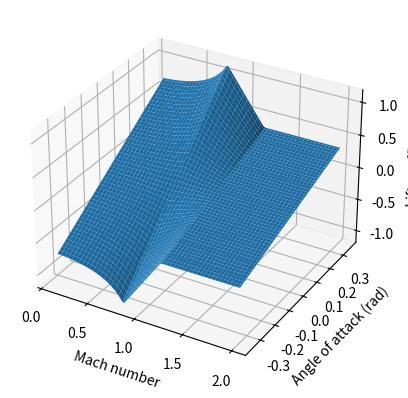
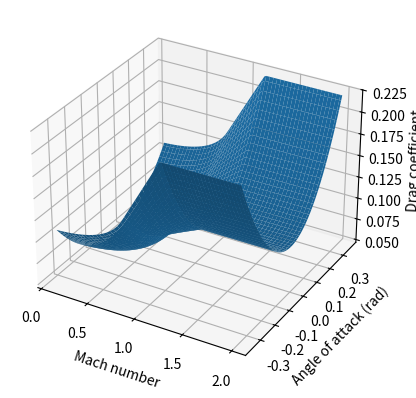
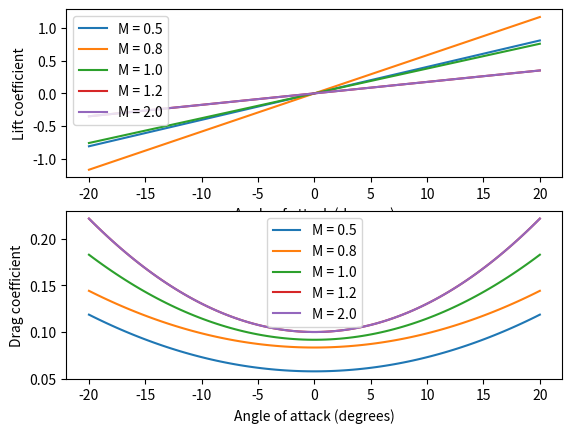

Source code (Python) for these figures, in order: (Note: this script raises an exception after producing the figures.)
import math
import numpy as np
import matplotlib.pyplot as plt

def rocket_CL(alpha,                    # [rad]
              M,                        # [-]
              kl_sub = 2.0,             # effective lift slope in subsonic flight for a typical rocket
              kl_sup = 1.0              # reduced lift slope in supersonic flight
              ): # radians & -
    """
    For a rocket, the overall normal force coefficient derivative is lower than the thin-airfoil value.
    Here we assume:
      - Subsonic (M < 0.8): effective lift slope circa 2.0 per radian, with Prandtl-Glauert compressibility correction.
      - Transonic (0.8 leq M geq 1.2): linear interpolation between subsonic and supersonic slopes.
      - Supersonic (M > 1.2): reduced lift slope circa 1.0 per radian.
    """
    
    if M < 0.8:
        comp_factor = 1.0 / math.sqrt(1 - M**2)
        return kl_sub * alpha * comp_factor
    elif M <= 1.2:
        t = (M - 0.8) / 0.4
        # Evaluate subsonic value at M = 0.8
        comp_sub = 1.0 / math.sqrt(1 - 0.8**2)
        sub_val = kl_sub * alpha * comp_sub
        sup_val = kl_sup * alpha
        return (1 - t) * sub_val + t * sup_val
    else:
        return kl_sup * alpha

def rocket_CD(alpha,                # [rad]
              M,                    # [-]
              cd0_subsonic=0.05,    # zero-lift drag coefficient in subsonic flight
              kd_subsonic=0.5,      # induced drag scaling in subsonic flight
              cd0_supersonic=0.10, # zero-lift drag coefficient in supersonic flight
              kd_supersonic=1.0    # induced drag scaling in supersonic flight
              ):
    """
    For a rocket, the drag is composed of:
      - A baseline zero-lift drag (cd0) that accounts for body, fin, and wave drag effects.
      - An induced drag term that scales roughly as α².
    We assume:
      - Subsonic (M < 0.8): cd0_subsonic circa 0.05 (with compressibility correction) and induced drag scaling kd_subsonic circa 0.5.
      - Transonic (0.8 leq M geq 1.2): linear interpolation between subsonic and supersonic parameters.
      - Supersonic (M > 1.2): cd0_supersonic circa 0.10 and induced drag scaling kd_supersonic circa 1.0.
    """
    if M < 0.8:
        comp_factor = 1.0 / math.sqrt(1 - M**2)
        return cd0_subsonic * comp_factor + kd_subsonic * (alpha**2)
    elif M <= 1.2:
        t = (M - 0.8) / 0.4
        comp_sub = 1.0 / math.sqrt(1 - 0.8**2)
        sub_val = cd0_subsonic * comp_sub + kd_subsonic * (alpha**2)
        sup_val = cd0_supersonic + kd_supersonic * (alpha**2)
        return (1 - t) * sub_val + t * sup_val
    else:
        return cd0_supersonic + kd_supersonic * (alpha**2)

if __name__ == '__main__':
    mach_numbers = np.linspace(0.1, 2.0, 100)
    alphas = np.linspace(-math.radians(20), math.radians(20), 100)
    X, Y = np.meshgrid(mach_numbers, alphas)
    C_Ls = np.zeros_like(X)
    C_Ds = np.zeros_like(X)

    for i in range(len(alphas)):
        for j in range(len(mach_numbers)):
            C_Ls[i, j] = rocket_CL(alphas[i], mach_numbers[j])
            C_Ds[i, j] = rocket_CD(alphas[i], mach_numbers[j])

    fig = plt.figure()
    ax = fig.add_subplot(111, projection='3d')
    ax.plot_surface(X, Y, C_Ls)
    ax.set_xlabel('Mach number')
    ax.set_ylabel('Angle of attack (rad)')
    ax.set_zlabel('Lift coefficient')
    plt.show()

    fig = plt.figure()
    ax = fig.add_subplot(111, projection='3d')
    ax.plot_surface(X, Y, C_Ds)
    ax.set_xlabel('Mach number')
    ax.set_ylabel('Angle of attack (rad)')
    ax.set_zlabel('Drag coefficient')
    plt.show()

    C_Ls_05 = np.zeros_like(alphas)
    C_Ds_05 = np.zeros_like(alphas)

    for i in range(len(alphas)):
        C_Ls_05[i] = rocket_CL(alphas[i], 0.5)
        C_Ds_05[i] = rocket_CD(alphas[i], 0.5)

    C_Ls_08 = np.zeros_like(alphas)
    C_Ds_08 = np.zeros_like(alphas)

    for i in range(len(alphas)):
        C_Ls_08[i] = rocket_CL(alphas[i], 0.8)
        C_Ds_08[i] = rocket_CD(alphas[i], 0.8)

    C_Ls_1 = np.zeros_like(alphas)
    C_Ds_1 = np.zeros_like(alphas)

    for i in range(len(alphas)):
        C_Ls_1[i] = rocket_CL(alphas[i], 1)
        C_Ds_1[i] = rocket_CD(alphas[i], 1)

    C_Ls_12 = np.zeros_like(alphas)
    C_Ds_12 = np.zeros_like(alphas)

    for i in range(len(alphas)):
        C_Ls_12[i] = rocket_CL(alphas[i], 1.2)
        C_Ds_12[i] = rocket_CD(alphas[i], 1.2)

    C_Ls_2 = np.zeros_like(alphas)
    C_Ds_2 = np.zeros_like(alphas)

    for i in range(len(alphas)):
        C_Ls_2[i] = rocket_CL(alphas[i], 2)
        C_Ds_2[i] = rocket_CD(alphas[i], 2)

    save_path = 'results/Sizing/Cl_Cd_variation.png'

    plt.figure()
    plt.subplot(2, 1, 1)
    plt.plot(np.rad2deg(alphas), C_Ls_05, label='M = 0.5')
    plt.plot(np.rad2deg(alphas), C_Ls_08, label='M = 0.8')
    plt.plot(np.rad2deg(alphas), C_Ls_1, label='M = 1.0')
    plt.plot(np.rad2deg(alphas), C_Ls_12, label='M = 1.2')
    plt.plot(np.rad2deg(alphas), C_Ls_2, label='M = 2.0')
    plt.xlabel('Angle of attack (degrees)')
    plt.ylabel('Lift coefficient')
    plt.legend()

    plt.subplot(2, 1, 2)
    plt.plot(np.rad2deg(alphas), C_Ds_05, label='M = 0.5')
    plt.plot(np.rad2deg(alphas), C_Ds_08, label='M = 0.8')
    plt.plot(np.rad2deg(alphas), C_Ds_1, label='M = 1.0')
    plt.plot(np.rad2deg(alphas), C_Ds_12, label='M = 1.2')
    plt.plot(np.rad2deg(alphas), C_Ds_2, label='M = 2.0')
    plt.xlabel('Angle of attack (degrees)')
    plt.ylabel('Drag coefficient')
    plt.legend()
    plt.savefig(save_path)
    plt.show()